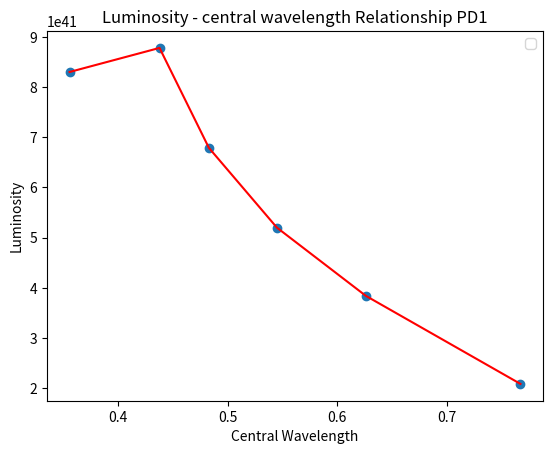
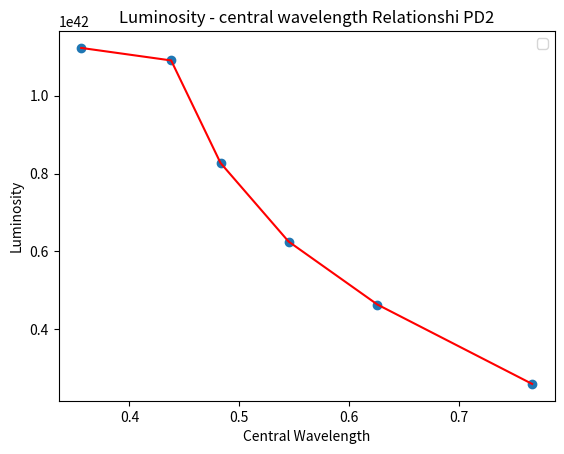
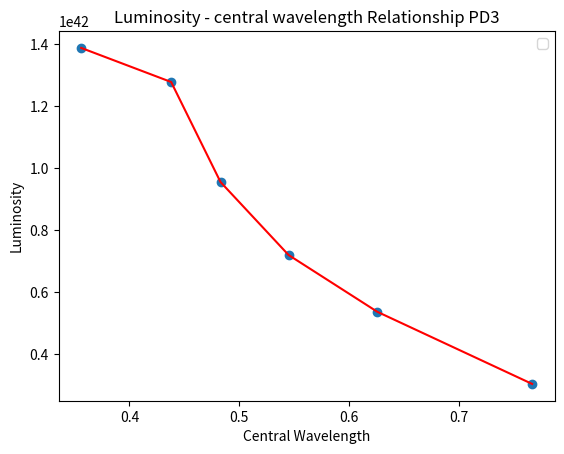

Here is the Python script that generated these plots, in order:
# -*- coding: utf-8 -*-
"""SN2012fr.ipynb

Automatically generated by Colaboratory.

Original file is located at
    https://colab.research.google.com/<link-removed>
"""

# Commented out IPython magic to ensure Python compatibility.
#importing required libraries
import math 
import matplotlib.pyplot as plt
import numpy as np
# %matplotlib inline

#creating arrays to store magnitude data
u = [14.975, 14.220, 13.688, 13.351, 13.061, 12.901, 12.758, 12.594,
12.564, 12.559, 12.582, 12.621, 12.649, 12.687, 12.734, 12.776, 12.833,
12.890, 12.967, 13.053, 13.125, 13.222, 13.329, 13.434, 13.537, 13.655,
13.765, 13.884, 14.096, 14.240, 14.334, 14.445, 14.523, 14.630, 14.726,
14.816, 14.912, 14.985, 15.065, 15.125, 15.209, 15.284, 15.341, 15.409,
15.520, 15.581, 15.617, 15.648, 15.683, 15.736, 15.754, 15.806, 15.820,
15.860, 15.877, 15.950, 15.944, 15.958, 15.963, 15.988, 16.010, 16.041,
16.134, 16.188, 16.253 ,16.289, 16.297, 16.351, 16.369, 16.420, 16.439,
16.470, 16.472, 16.492, 16.532, 16.540, 16.544, 16.588, 16.602, 16.620,
16.651, 16.663, 16.758, 16.794, 16.840, 16.922, 17.012, 17.088, 17.163,
17.242, 17.300, 17.396, 17.449, 17.506, 17.500, 17.524, 17.551, 17.683,
17.724, 0, 17.852, 17.933, 18.100, 0, 0 ]

g = [13.952, 13.458, 13.098, 12.841, 0, 12.450, 12.312, 0, 12.058, 12.001,
11.994, 11.985, 11.988, 12.004, 12.010, 12.044, 12.072, 12.109, 12.153,
12.213, 12.269, 12.324, 12.370, 12.464, 12.528, 12.612, 12.692, 12.749,
12.890, 12.959, 13.022, 13.114, 13.171, 13.234, 13.308, 13.382, 13.451,
13.518, 13.590, 13.674, 13.731, 13.806, 13.880, 13.966, 14.104, 14.165,
14.229, 14.275, 14.330, 14.384, 14.423, 14.466, 14.492, 14.548, 14.574,
14.642, 14.656, 14.687, 14.692, 14.718, 14.738, 14.774, 14.881, 14.928,
14.982, 15.039, 15.057, 15.066, 15.085, 15.131, 15.152, 15.153, 15.178,
15.198, 15.214, 15.231, 15.255, 15.269, 15.279, 15.296, 15.313, 15.324,
15.389, 15.420, 15.464, 15.507, 15.535, 15.627, 15.676, 15.736, 15.772,
15.838, 15.870, 15.894, 15.909, 15.919, 15.942, 16.010, 16.049, 16.102,
16.141, 16.181, 16.336, 16.392, 16.524 ]

r = [14.079, 13.609, 13.248, 13.022, 12.778, 12.647, 12.515, 12.298,
12.248, 12.149, 12.107, 12.084, 12.075, 12.061, 12.093, 12.096, 12.116,
12.148, 12.227, 12.253, 12.322, 12.387, 12.456, 12.554, 12.623, 12.682,
12.755, 12.808, 12.874, 12.901, 12.916, 12.920, 12.921, 12.922, 12.915,
12.926, 12.930, 12.946, 12.950, 12.983, 12.995, 13.034, 13.082, 13.141,
13.244, 13.334, 13.409, 13.456, 13.539, 13.595, 13.645, 13.698, 13.745,
13.816, 13.846, 13.960, 14.005, 14.040, 14.070, 14.088, 14.136, 14.207,
14.398, 14.496, 14.588, 14.682, 14.718, 14.743, 14.769, 14.866, 14.894,
14.920, 14.947, 14.997, 15.023, 15.057, 15.093, 15.117, 15.134, 15.188,
15.206, 15.238, 15.353, 15.409, 15.466, 15.559, 15.657, 15.793, 15.897,
15.990, 16.058, 16.177, 16.227, 16.274, 16.305, 16.345, 16.395, 16.518,
16.575, 16.666, 16.748, 16.830, 17.085, 17.195, 17.405 ]

i = [14.576, 14.028, 13.646, 13.369, 13.136, 13.026, 12.941, 12.867,
12.843, 12.842, 12.851, 12.888, 12.913, 12.920, 12.946, 12.966, 13.043,
13.060, 13.094, 13.164, 13.214, 13.310, 13.378, 13.475, 13.571, 13.658,
13.712, 13.732, 13.747, 13.759, 13.714, 13.683, 13.648, 13.632, 13.579,
13.554, 13.518, 13.470, 13.429, 13.4421, 13.411, 13.374, 13.375, 13.388,
13.477, 13.546, 13.633, 13.694, 13.789, 13.850, 13.910, 13.960, 14.009,
14.127, 14.158, 14.299, 14.348, 14.407, 14.435, 14.476, 14.518, 14.608,
14.840, 14.940, 15.059, 15.176, 15.239, 15.247, 15.265, 15.367, 15.418,
15.432, 15.480, 15.515, 15.531, 15.574, 15.626, 15.663, 15.681, 15.709,
0, 15.779, 15.895, 15.941, 16.012, 16.099, 16.193, 16.349, 16.430, 16.543,
16.605, 16.740, 16.748, 16.799, 16.822, 16.881, 16.904, 17.021, 17.051,
17.142, 17.206, 17.279, 17.474, 17.573, 0 ]

B = [14.066, 13.524, 13.126, 12.846, 12.621, 12.465, 12.333, 12.113, 
12.109, 12.021, 12.051, 12.018, 12.060, 12.057, 12.102, 12.140, 12.168, 
12.237, 12.294, 12.342, 12.416, 12.480, 12.544, 12.646, 12.745, 12.835, 
12.891, 13.000, 13.174, 13.268, 13.392, 13.464, 13.543, 13.642, 13.579,
13.554, 13.518, 13.470, 13.429, 13.4421, 13.411, 13.374, 13.375, 13.388,
13.477, 13.546, 13.633, 13.694, 13.789, 13.850, 13.910, 13.960, 14.009,
14.127, 14.158, 14.299, 14.348, 14.407, 14.435, 14.476, 14.518, 14.608,
14.840, 14.940, 15.059, 15.176, 15.239, 15.247, 15.265, 15.367, 15.418,
15.432, 15.480, 15.515, 15.531, 15.574, 15.626, 15.663, 15.681, 15.709,
0, 15.779, 15.895, 15.941, 16.012, 16.099, 16.193, 16.349, 16.430, 16.543,
16.605, 16.740, 16.748, 16.799, 0, 16.881, 16.904, 17.021, 17.051,
17.142, 17.206, 17.279, 17.474, 17.573, 0 ]

V = [13.990, 13.528, 13.178, 12.931, 12.707, 12.569, 12.417, 12.196,
12.128, 12.051, 12.016, 12.002, 11.994, 11.981, 12.000, 12.015, 12.035, 
12.060, 12.102, 12.141, 12.269, 12.324, 12.370, 12.464, 12.528, 12.612, 
12.692, 12.749, 12.890, 12.959, 13.022, 13.114, 13.171, 13.234, 13.308, 
13.382, 13.451, 13.418, 13.590, 13.674, 13.731, 13.806, 13.880, 13.966, 
14.104, 14.165, 14.229, 14.275, 14.330, 14.384, 14.423, 14.466, 14.492, 
14.548, 14.574, 14.642, 14.656, 14.677, 14.692, 14.718, 14.738, 14.774, 
14.881, 14.928, 14.992, 15.039, 15.057, 15.066, 15.085, 15.131, 15.152, 
15.152, 15.178, 15.198, 15.214, 15.231, 15.255, 15.269, 15.279, 15.296, 
15.313, 15.324, 15.389, 15.420, 15.464, 15.507, 15.535, 15.627, 15.676,
15.736, 15.772, 15.838, 15.870, 15.894, 0, 15.919, 15.942, 16.010, 
16.049, 16.102, 16.141, 16.181, 16.336, 16.392, 0 ]

#initializing empty arrays to store converted flux values 
uFlux = []

gFlux = []

rFlux = []

iFlux = []

BFlux = []

VFlux = []

#Conversion of magnitude to flux for u, g, r, i, B, V filters
for x in u:
    uFlux.append(859.5*10**-11*(math.exp(-x/2.5)))

print ("Magnitude to Flux conversion for u filter")
for x in uFlux:
    print(x)

for x in g:
    gFlux.append(466.9*10**-11*(math.exp(-x/2.5)))

print("\nMagnitude to Flux coversion for g filter")
for x in gFlux:
    print(x)

for x in r:
    rFlux.append(278.0*10**-11*(math.exp(-x/2.5)))

print("\nMagnitude to Flux conversion for r filter")
for x in rFlux:
    print(x)

for x in i:
    iFlux.append(184.2*10**-11*(math.exp(-x/2.5)))

print("\nMagnitude to Flux conversion for i filter")
for x in iFlux:
    print(x)

for x in B:
    BFlux.append(632*10**-11*(math.exp(-x/2.5)))

print ("\nMagnitude to Flux conversion for B filter")
for x in BFlux:
    print(x)

for x in V:
    VFlux.append(363.1*10**-11*(math.exp(-x/2.5)))

print ("\nMagnitude to Flux conversion for V filter")
for x in VFlux:
    print(x)

# defining luminosity distance
d = 5.54*10**25

#Conversion of the resultant flux from the above calculations into the luminosity for u, g, r, i, B, V filters
uLuminosity=[]

for x in uFlux:
      uLuminosity.append(x*4*math.pi*d**2)
      
print("\n Total uFlux to uLuminosity conversion:")
for x in uLuminosity:
    print(x)
logUL=np.log10(uLuminosity)

gLuminosity=[]

for x in gFlux:
      gLuminosity.append(x*4*math.pi*d**2)
      
print("\n Total gFlux to gLuminosity coversion:")
for x in gLuminosity:
    print(x)
logGL=np.log10(gLuminosity)

rLuminosity=[]

for x in rFlux:
      rLuminosity.append(x*4*math.pi*d**2)
      
print("\n Total rFlux to rLuminosity conversion:")
for x in rLuminosity:
    print(x)

iLuminosity=[]

for x in iFlux:
      iLuminosity.append(x*4*math.pi*d**2)
      
print("\n Total iFlux to iLuminosity conversion:")
for x in iLuminosity:
    print(x)

BLuminosity=[]

for x in BFlux:
      BLuminosity.append(x*4*math.pi*d**2)
      
print("\n Total BFlux to BLuminosity conversion:")
for x in BLuminosity:
    print(x)

VLuminosity=[]

for x in VFlux:
      VLuminosity.append(x*4*math.pi*d**2)
      
print("\n Total VFlux to VLuminosity conversion:")
for x in VLuminosity:
    print(x)

#phase time values 
t=[-12.4, -11.4, -10.4, -9.48, -8.44, -7.50, -6.41, -4.38, -3.43, -1.43, -0.46, 0.53, 1.55, 2.51,
   3.53, 4.55, 5.52, 6.56, 7.57, 8.53, 9.58, 10.51, 11.54, 12.57, 13.50, 14.50, 15.52, 16.49, 18.52,
   19.55, 20.55, 21.59, 22.53, 23.54, 24.55, 25.64, 26.68, 27.64, 28.64, 29.64, 30.61, 31.59, 32.62, 
   33.65, 35.51, 36.64, 37.63, 38.57, 39.66, 40.58, 41.62, 42.55, 43.55, 45.63, 46.50, 49.55, 50.59,
   51.58, 52.56, 53.50, 54.57, 56.59, 62.50, 65.45, 68.51, 71.49, 72.53, 73.46, 74.48, 77.47, 78.46,
   79.49, 80.52, 81.47, 82.46, 83.49, 84.46, 85.47, 86.46, 87.45, 88.43, 89.42, 93.46, 94.47, 97.47, 
   100.47, 103.50, 108.48, 111.45, 114.45, 117.41, 121.43, 123.41, 125.41, 126.41, 127.45, 129.40, 
   133.40, 136.42, 139.39, 142.39, 145.38, 155.38, 160.37, 169.36]

#defining effective central wavelenght
lambdac=[0.356, 0.438, 0.483, 0.545, 0.626, 0.767]

phday1= uLuminosity[0]
phday1=np.append(phday1, BLuminosity[0])
phday1=np.append(phday1, gLuminosity[0])
phday1=np.append(phday1, VLuminosity[0])
phday1=np.append(phday1, rLuminosity[0])
phday1=np.append(phday1, iLuminosity[0])

phday2= uLuminosity[1]
phday2=np.append(phday2, BLuminosity[1])
phday2=np.append(phday2, gLuminosity[1])
phday2=np.append(phday2, VLuminosity[1])
phday2=np.append(phday2, rLuminosity[1])
phday2=np.append(phday2, iLuminosity[1])

#Print the Luminosity vs effective wavelength curves for all the individual filters FOR PHASE DAY 1
plt.figure()
plt.scatter(lambdac, phday1)
plt.plot(lambdac, phday1,  color='r')
#plt.plot(t, logGL, color='g')
plt.title('Luminosity - central wavelength Relationship PD1')
plt.xlabel('Central Wavelength')
plt.ylabel('Luminosity')
plt.legend()
plt.show()

phday2= uLuminosity[1]
phday2=np.append(phday2, BLuminosity[1])
phday2=np.append(phday2, gLuminosity[1])
phday2=np.append(phday2, VLuminosity[1])
phday2=np.append(phday2, rLuminosity[1])
phday2=np.append(phday2, iLuminosity[1])

#Print the Luminosity vs effective wavelength curves for all the individual filters FOR PHASE DAY 2
plt.figure()
plt.scatter(lambdac, phday2)
plt.plot(lambdac, phday2,  color='r')
#plt.plot(t, logGL, color='g')
plt.title('Luminosity - central wavelength Relationshi PD2')
plt.xlabel('Central Wavelength')
plt.ylabel('Luminosity')
plt.legend()
plt.show()

phday3= uLuminosity[2]
phday3=np.append(phday3, BLuminosity[2])
phday3=np.append(phday3, gLuminosity[2])
phday3=np.append(phday3, VLuminosity[2])
phday3=np.append(phday3, rLuminosity[2])
phday3=np.append(phday3, iLuminosity[2])

#Print the Luminosity vs effective wavelength curves for all the individual filters FOR PHASE DAY 3
plt.figure()
plt.scatter(lambdac, phday3)
plt.plot(lambdac, phday3,  color='r')
#plt.plot(t, logGL, color='g')
plt.title('Luminosity - central wavelength Relationship PD3')
plt.xlabel('Central Wavelength')
plt.ylabel('Luminosity')
plt.legend()
plt.show()